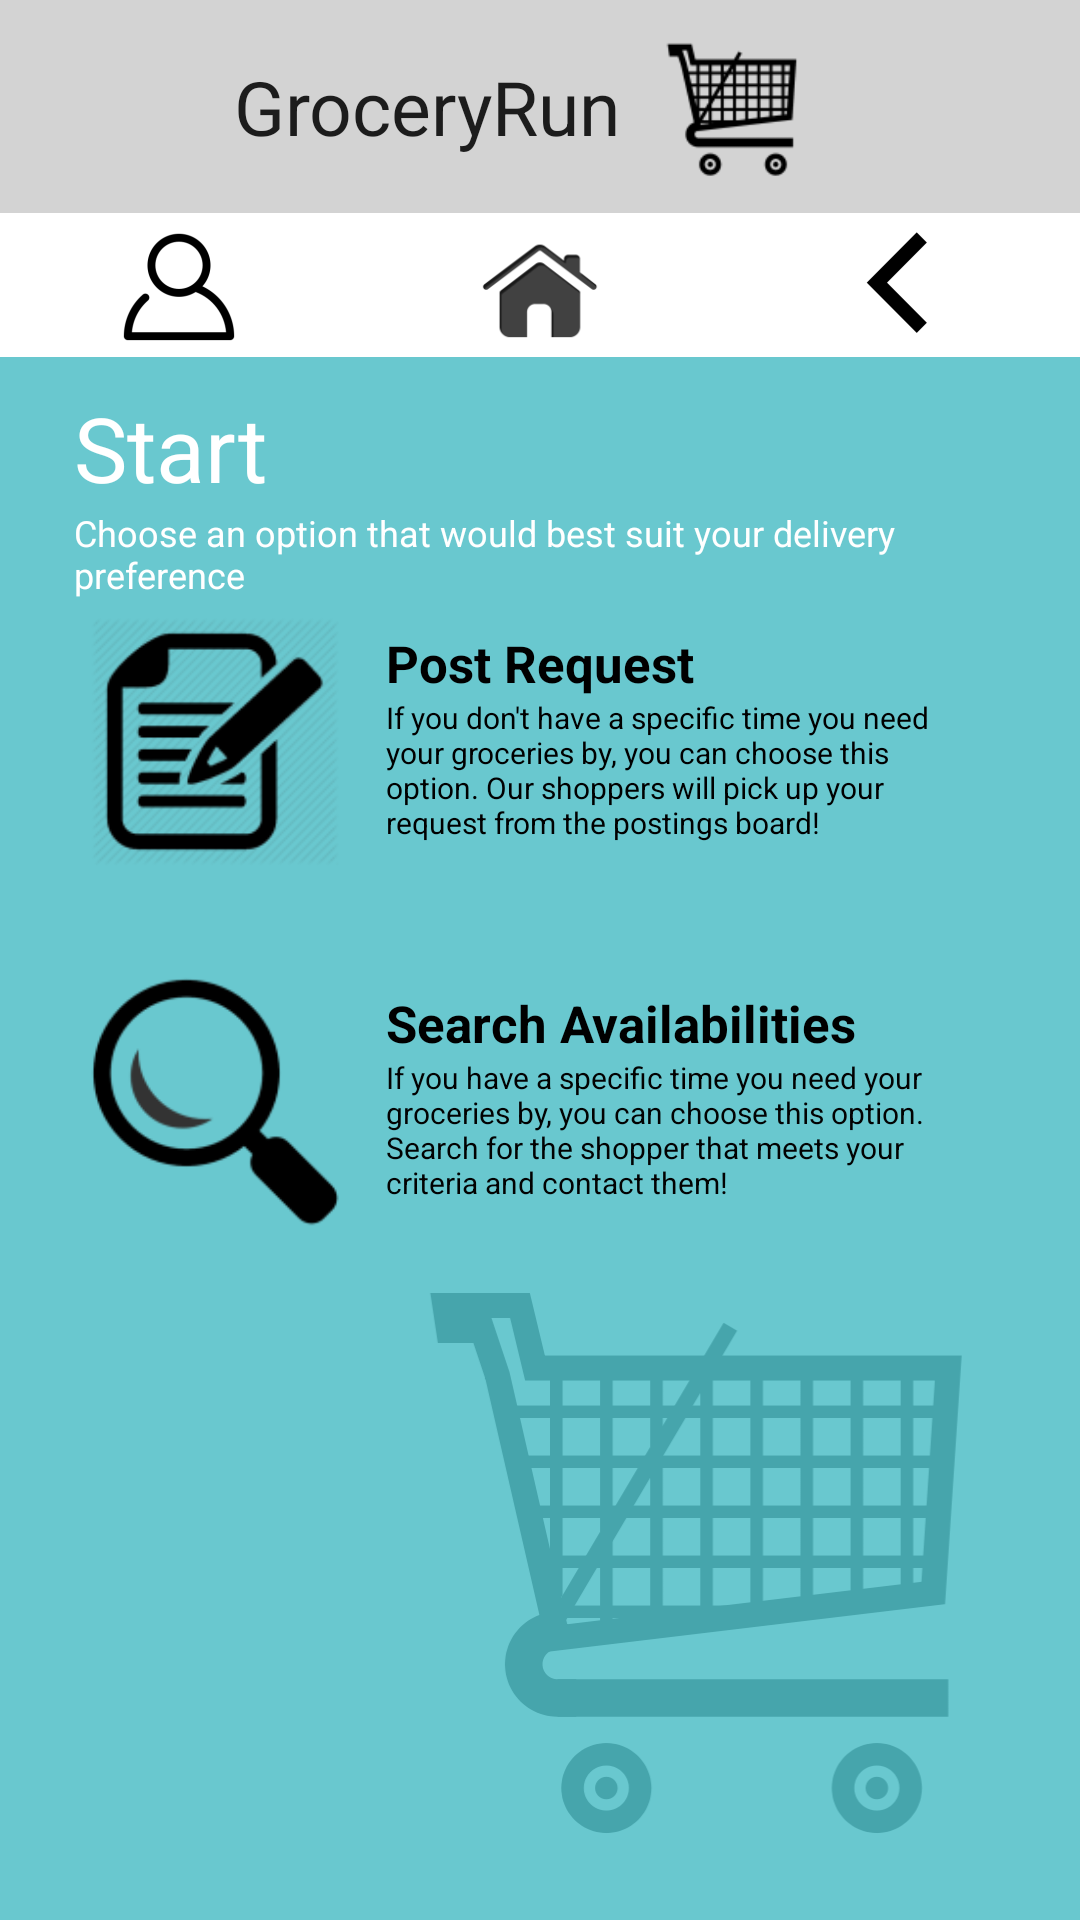

The Android layout XML behind this screen, and the referenced resources:
<!-- AndroidManifest.xml: application theme AppTheme.NoActionBar -->
<!-- res/layout/activity_requester.xml -->
<?xml version="1.0" encoding="utf-8"?>
<RelativeLayout xmlns:android="http://schemas.android.com/apk/res/android"
    xmlns:tools="http://schemas.android.com/tools"
    android:layout_width="match_parent"
    android:layout_height="match_parent"
    android:paddingBottom="@dimen/activity_vertical_margin"
    android:paddingLeft="@dimen/activity_horizontal_margin"
    android:paddingRight="@dimen/activity_horizontal_margin"
    android:paddingTop="@dimen/activity_vertical_margin"
    tools:context="com.cs465.groceryrun.groceryrun.Requester">

    <LinearLayout
        android:orientation="vertical"
        android:layout_width="match_parent"
        android:layout_height="match_parent"
        android:layout_alignParentTop="true"
        android:background="@mipmap/background2">

        <LinearLayout
            android:orientation="horizontal"
            android:layout_width="match_parent"
            android:layout_height="71dp"
            android:background="#d3d3d3">

            <LinearLayout
                android:orientation="horizontal"
                android:layout_width="fill_parent"
                android:layout_height="fill_parent"
                android:layout_gravity="center_horizontal"
                android:layout_weight="1"
                android:gravity="center_horizontal"
                android:weightSum="1">

                <TextView
                    android:layout_width="wrap_content"
                    android:layout_height="match_parent"
                    android:textAppearance="?android:attr/textAppearanceLarge"
                    android:text="GroceryRun"
                    android:id="@+id/textView25"
                    android:layout_gravity="center_horizontal"
                    android:gravity="center"
                    android:textSize="25sp" />

                <ImageView
                    android:layout_width="76dp"
                    android:layout_height="74dp"
                    android:id="@+id/imageView2"
                    android:layout_gravity="center_horizontal"
                    android:src="@mipmap/icon_cartb"
                    android:scaleType="fitCenter" />
            </LinearLayout>

        </LinearLayout>

        <LinearLayout
            android:orientation="horizontal"
            android:layout_width="match_parent"
            android:layout_height="wrap_content">

            <ImageButton
                android:layout_width="wrap_content"
                android:layout_height="wrap_content"
                android:id="@+id/imageButton9"
                android:layout_weight="1"
                android:onClick="profilePage"
                android:src="@mipmap/icon_user"
                android:background="#00000000" />

            <ImageButton
                android:layout_width="wrap_content"
                android:layout_height="wrap_content"
                android:id="@+id/imageButton6"
                android:src="@mipmap/icon_home2"
                android:onClick="homePage"
                android:background="#00000000"
                android:layout_weight="1"
                android:scaleType="fitCenter" />

            <ImageButton
                android:layout_width="wrap_content"
                android:layout_height="wrap_content"
                android:id="@+id/imageButton10"
                android:onClick="homePage"
                android:layout_weight="1"
                android:src="@mipmap/icon_back"
                android:background="#00000000" />
        </LinearLayout>

        <LinearLayout
            android:orientation="vertical"
            android:layout_width="match_parent"
            android:layout_height="fill_parent"
            android:layout_gravity="center_horizontal|left|right"
            android:paddingLeft="25dp"
            android:paddingRight="25dp"
            android:background="#c43cb8c1"
            android:paddingTop="10dp">

            <TextView
                android:layout_width="wrap_content"
                android:layout_height="wrap_content"
                android:textAppearance="?android:attr/textAppearanceLarge"
                android:text="Start"
                android:id="@+id/textView32"
                android:textSize="30sp"
                android:textColor="#ffffff" />

            <TextView
                android:layout_width="match_parent"
                android:layout_height="wrap_content"
                android:text="Choose an option that would best suit your delivery preference"
                android:id="@+id/textView33"
                android:layout_gravity="center_horizontal"
                android:textSize="12sp"
                android:textColor="#ffffff" />

            <LinearLayout
                android:orientation="horizontal"
                android:layout_width="match_parent"
                android:layout_height="wrap_content"
                android:layout_gravity="center_horizontal"
                android:weightSum="1">

                <ImageButton
                    android:layout_width="94dp"
                    android:layout_height="95dp"
                    android:id="@+id/imageButton7"
                    android:onClick="postRequest"
                    android:src="@mipmap/icon_post2"
                    android:background="#00000000"
                    android:scaleType="fitCenter" />

                <LinearLayout
                    android:orientation="vertical"
                    android:layout_width="match_parent"
                    android:layout_height="match_parent"
                    android:paddingLeft="10dp"
                    android:paddingTop="10dp"
                    android:paddingRight="10dp">

                    <TextView
                        android:layout_width="match_parent"
                        android:layout_height="wrap_content"
                        android:textAppearance="?android:attr/textAppearanceMedium"
                        android:text="Post Request"
                        android:id="@+id/textView34"
                        android:textColor="#000000"
                        android:textSize="17sp"
                        android:textStyle="bold" />

                    <TextView
                        android:layout_width="wrap_content"
                        android:layout_height="wrap_content"
                        android:text="If you don&apos;t have a specific time you need your groceries by, you can choose this option. Our shoppers will pick up your request from the postings board! "
                        android:id="@+id/textView35"
                        android:textSize="10sp"
                        android:textColor="#000000" />

                </LinearLayout>
            </LinearLayout>

            <LinearLayout
                android:orientation="horizontal"
                android:layout_width="wrap_content"
                android:layout_height="wrap_content"
                android:paddingTop="25dp"></LinearLayout>

            <LinearLayout
                android:orientation="horizontal"
                android:layout_width="match_parent"
                android:layout_height="wrap_content"
                android:layout_gravity="center_horizontal"
                android:weightSum="1">

                <ImageButton
                    android:layout_width="94dp"
                    android:layout_height="95dp"
                    android:id="@+id/imageButton8"
                    android:src="@mipmap/icon_search2"
                    android:onClick="searchAvailabilities"
                    android:background="#00000000"
                    android:scaleType="fitCenter" />

                <LinearLayout
                    android:orientation="vertical"
                    android:layout_width="match_parent"
                    android:layout_height="match_parent"
                    android:paddingLeft="10dp"
                    android:paddingTop="10dp"
                    android:paddingRight="10dp">

                    <TextView
                        android:layout_width="wrap_content"
                        android:layout_height="wrap_content"
                        android:textAppearance="?android:attr/textAppearanceMedium"
                        android:text="Search Availabilities"
                        android:id="@+id/textView55"
                        android:textSize="17sp"
                        android:textStyle="bold"
                        android:textColor="#000000" />

                    <TextView
                        android:layout_width="wrap_content"
                        android:layout_height="wrap_content"
                        android:text="If you have a specific time you need your groceries by, you can choose this option. Search for the shopper that meets your criteria and contact them!"
                        android:id="@+id/textView56"
                        android:layout_gravity="center_horizontal"
                        android:textSize="10sp"
                        android:textColor="#020202" />
                </LinearLayout>
            </LinearLayout>

        </LinearLayout>

    </LinearLayout>

</RelativeLayout>
<!-- resources referenced by this layout -->
<resources>
  <!-- mipmap background2: png bitmap (mipmap-xxxhdpi, 49126 bytes) -->
  <!-- mipmap icon_back: png bitmap (mipmap-hdpi, 691 bytes) -->
  <!-- mipmap icon_cartb: png bitmap (mipmap-hdpi, 1523 bytes) -->
  <!-- mipmap icon_home2: png bitmap (mipmap-hdpi, 1434 bytes) -->
  <!-- mipmap icon_post2: png bitmap (mipmap-hdpi, 1738 bytes) -->
  <!-- mipmap icon_search2: png bitmap (mipmap-hdpi, 1747 bytes) -->
  <!-- mipmap icon_user: png bitmap (mipmap-hdpi, 1070 bytes) -->
  <style name="AppTheme.NoActionBar">
          <item name="windowActionBar">false</item>
          <item name="windowNoTitle">true</item>
      </style>
</resources>
